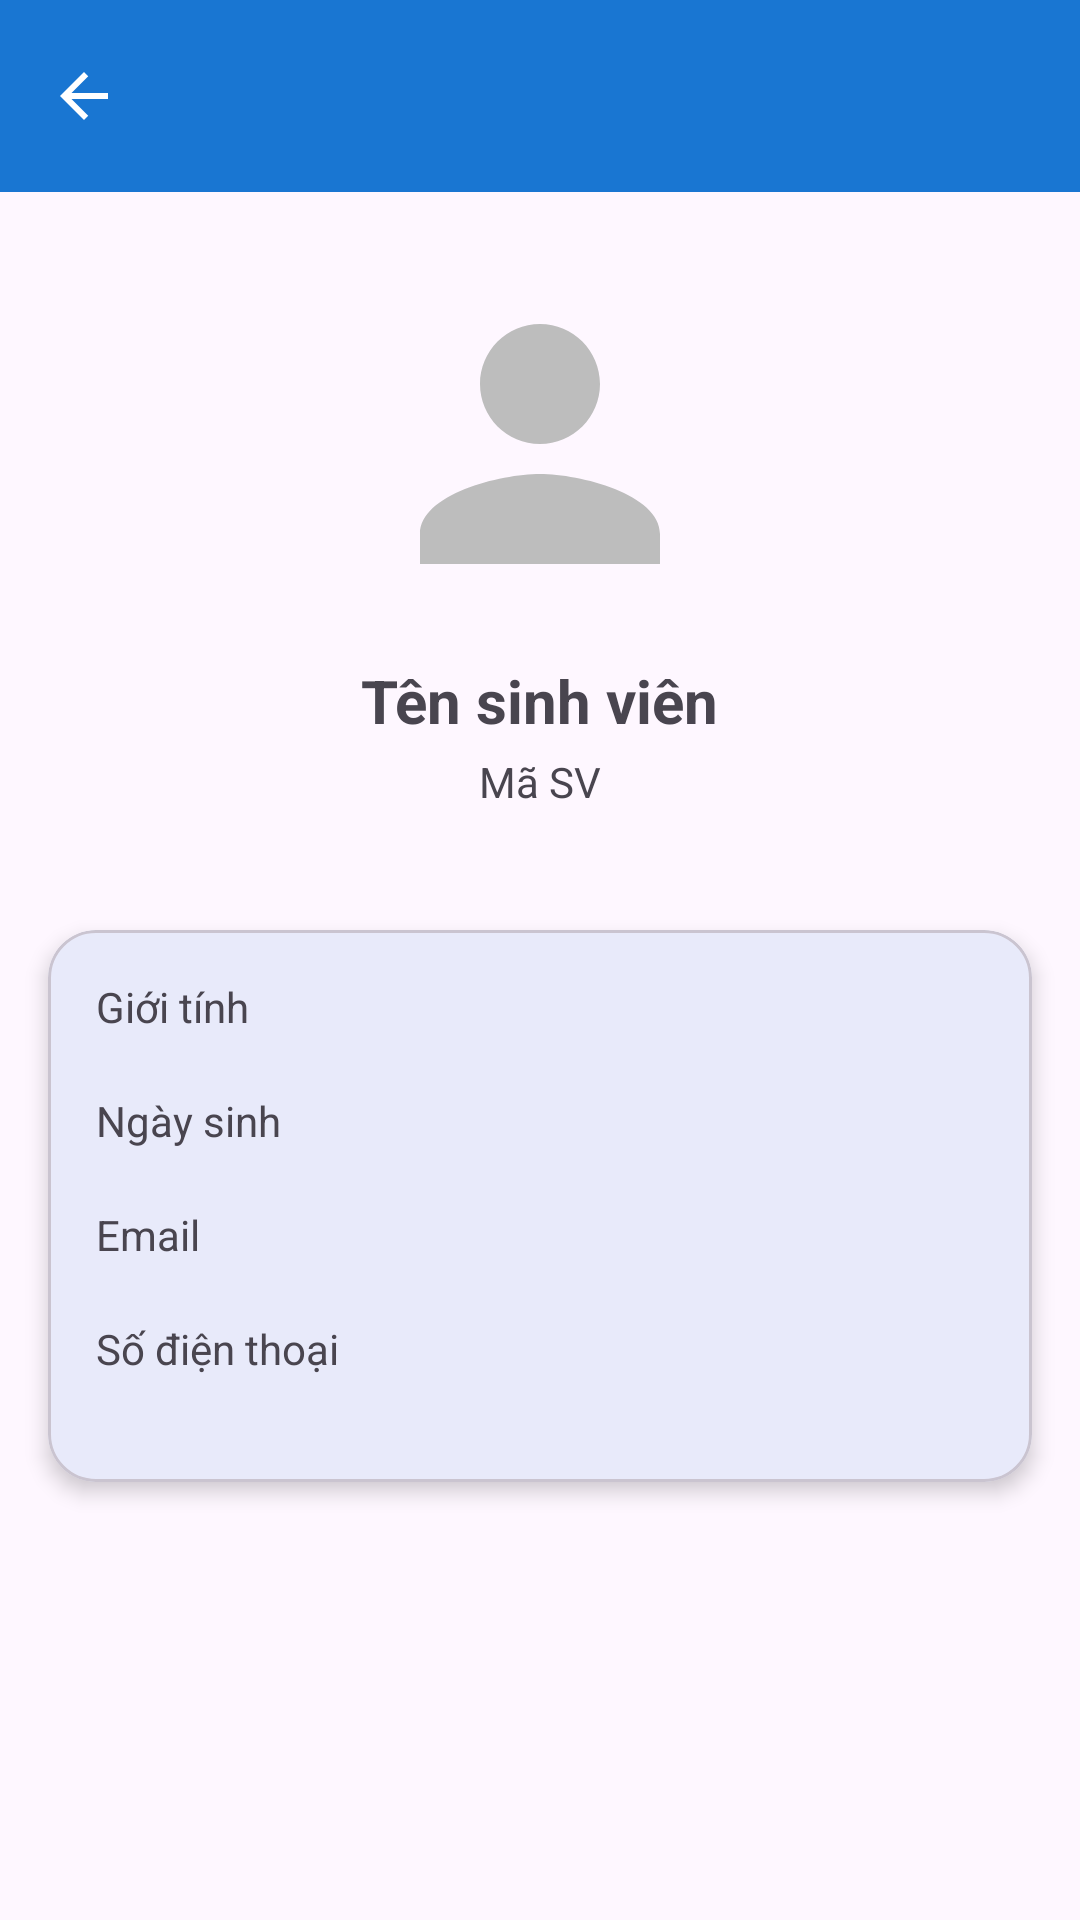

This screen was rendered from an Android layout file. Write that file and the resources it references.
<!-- AndroidManifest.xml: application theme Theme.AppStudentManagement -->
<!-- res/layout/activity_student_detail.xml -->
<?xml version="1.0" encoding="utf-8"?>
<LinearLayout
    xmlns:android="http://schemas.android.com/apk/res/android"
    xmlns:app="http://schemas.android.com/apk/res-auto"
    android:orientation="vertical"
    android:layout_width="match_parent"
    android:layout_height="match_parent"
    android:background="?android:colorBackground">

    
    <include layout="@layout/layout_toolbar"/>

    
    <ScrollView
        android:layout_width="match_parent"
        android:layout_height="match_parent">

        <LinearLayout
            android:orientation="vertical"
            android:layout_width="match_parent"
            android:layout_height="wrap_content">

            
            <LinearLayout
                android:orientation="vertical"
                android:gravity="center"
                android:padding="24dp"
                android:layout_width="match_parent"
                android:layout_height="wrap_content">

                <com.google.android.material.imageview.ShapeableImageView
                    android:id="@+id/imgAvatar"
                    android:layout_width="120dp"
                    android:layout_height="120dp"
                    android:scaleType="centerCrop"
                    android:src="@drawable/avatar_default"
                    app:shapeAppearanceOverlay="@style/CircleImage"/>

                <TextView
                    android:id="@+id/txtStudentName"
                    android:text="Tên sinh viên"
                    android:textStyle="bold"
                    android:textSize="20sp"
                    android:layout_marginTop="12dp"
                    android:layout_width="wrap_content"
                    android:layout_height="wrap_content"/>

                <TextView
                    android:id="@+id/txtStudentCode"
                    android:text="Mã SV"
                    android:textSize="14sp"
                    android:layout_marginTop="4dp"
                    android:layout_width="wrap_content"
                    android:layout_height="wrap_content"/>
            </LinearLayout>

            
            <com.google.android.material.card.MaterialCardView
                android:layout_margin="16dp"
                android:layout_width="match_parent"
                android:layout_height="wrap_content"
                app:cardCornerRadius="16dp"
                app:cardElevation="4dp">

                <LinearLayout
                    android:orientation="vertical"
                    android:padding="16dp"
                    android:layout_width="match_parent"
                    android:layout_height="wrap_content">

                    <TextView
                        android:text="Giới tính"
                        style="@style/LabelText"
                        android:layout_width="wrap_content"
                        android:layout_height="wrap_content"/>

                    <TextView
                        android:id="@+id/txtGender"
                        style="@style/ValueText"
                        android:layout_width="wrap_content"
                        android:layout_height="wrap_content"/>

                    <TextView
                        android:text="Ngày sinh"
                        style="@style/LabelText"
                        android:layout_width="wrap_content"
                        android:layout_height="wrap_content"/>

                    <TextView
                        android:id="@+id/txtDob"
                        style="@style/ValueText"
                        android:layout_width="wrap_content"
                        android:layout_height="wrap_content"/>

                    <TextView
                        android:text="Email"
                        style="@style/LabelText"
                        android:layout_width="wrap_content"
                        android:layout_height="wrap_content"/>

                    <TextView
                        android:id="@+id/txtEmail"
                        style="@style/ValueText"
                        android:layout_width="wrap_content"
                        android:layout_height="wrap_content"/>

                    <TextView
                        android:text="Số điện thoại"
                        style="@style/LabelText"
                        android:layout_width="wrap_content"
                        android:layout_height="wrap_content"/>

                    <TextView
                        android:id="@+id/txtPhone"
                        style="@style/ValueText"
                        android:layout_width="wrap_content"
                        android:layout_height="wrap_content"/>

                </LinearLayout>
            </com.google.android.material.card.MaterialCardView>


        </LinearLayout>
    </ScrollView>

</LinearLayout>
<!-- res/layout/layout_toolbar.xml (included above) -->
<?xml version="1.0" encoding="utf-8"?>
<com.google.android.material.appbar.MaterialToolbar xmlns:android="http://schemas.android.com/apk/res/android"
    xmlns:app="http://schemas.android.com/apk/res-auto"
    android:id="@+id/toolbar"
    android:layout_width="match_parent"
    android:layout_height="?attr/actionBarSize"
    android:background="?attr/colorPrimary"
    app:titleTextAppearance="@style/ToolbarTitleBold"
    android:titleTextColor="@android:color/white"
    android:navigationIcon="@drawable/ic_back" />
<!-- resources referenced by this layout -->
<resources>
  <!-- drawable avatar_default (drawable) -->
  <?xml version="1.0" encoding="utf-8"?>
  <vector xmlns:android="http://schemas.android.com/apk/res/android"
      android:width="120dp"
      android:height="120dp"
      android:viewportWidth="24"
      android:viewportHeight="24"
      android:tint="#BDBDBD">
      <path
          android:fillColor="@android:color/white"
          android:pathData="M12,12c2.21,0 4,-1.79 4,-4s-1.79,-4 -4,-4 -4,1.79 -4,4 1.79,4 4,4zM12,14c-2.67,0 -8,1.34 -8,4v2h16v-2c0,-2.66 -5.33,-4 -8,-4z"/>
  </vector>
  <!-- drawable ic_back (drawable) -->
  <vector xmlns:android="http://schemas.android.com/apk/res/android"
      android:width="24dp"
      android:height="24dp"
      android:viewportWidth="24"
      android:viewportHeight="24">
  
      
      <path
          android:fillColor="#FFFFFF"
          android:pathData="M20,11H7.83l5.59-5.59L12,4l-8,8 8,8 1.41-1.41L7.83,13H20z"/>
  </vector>
  <style name="CircleImage" parent="">
          <item name="cornerFamily">rounded</item>
          <item name="cornerSize">50%</item>
      </style>
  <style name="ToolbarTitleBold" parent="TextAppearance.Material3.TitleLarge">
          <item name="android:textStyle">bold</item>
          <item name="android:textSize">20sp</item>
      </style>
  <style name="Theme.AppStudentManagement" parent="Theme.Material3.DayNight.NoActionBar">
  
          
          <item name="colorPrimary">#1976D2</item>
          <item name="colorSecondary">#03DAC5</item>
  
          
          <item name="android:statusBarColor">#1976D2</item>
      </style>
</resources>
